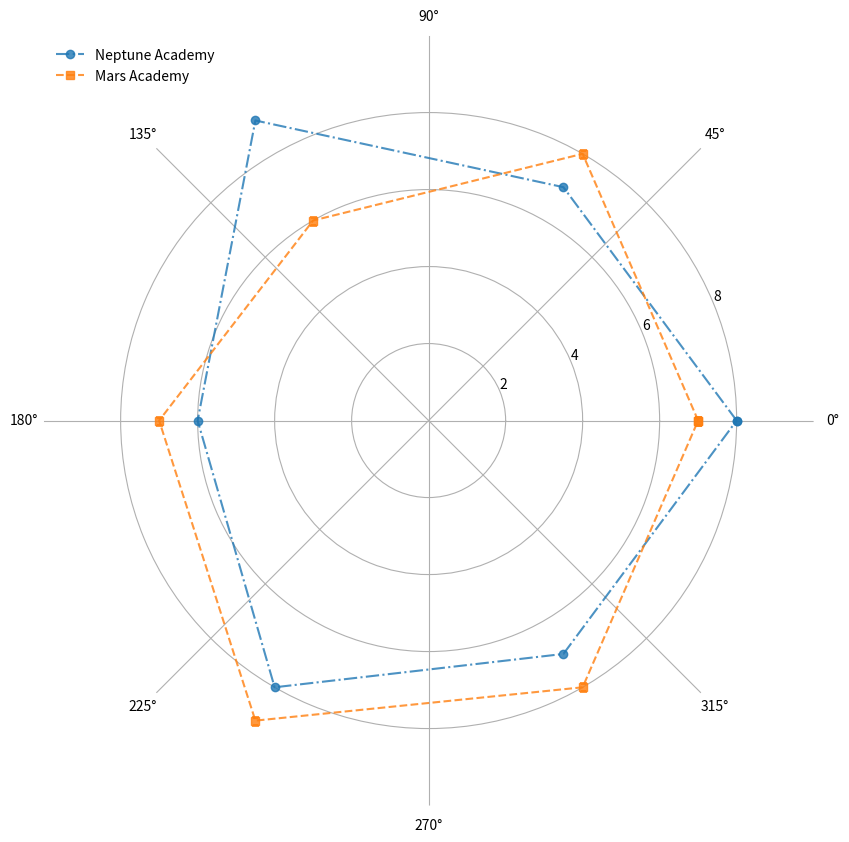

This figure's Python source:
import matplotlib.pyplot as plt
import numpy as np

skills = ['Piloting', 'Engineering', 'Science', 'Physical Fitness', 'Teamwork', 'Quick Decision Making']
num_skills = len(skills)

neptune_academy = [8, 7, 9, 6, 8, 7]
mars_academy = [7, 8, 6, 7, 9, 8]

neptune_academy += neptune_academy[:1]
mars_academy += mars_academy[:1]

angles = np.linspace(0, 2 * np.pi, num_skills, endpoint=False).tolist()
angles += angles[:1]

fig, ax = plt.subplots(figsize=(10, 10), subplot_kw=dict(polar=True))

# Changed marker from fill to plot with new line style and marker
ax.plot(angles, neptune_academy, 'o-.', color='#1f77b4', alpha=0.8, label='Neptune Academy')
ax.plot(angles, mars_academy, 's--', color='#ff7f0e', alpha=0.8, label='Mars Academy')

ax.set_yticks([2, 4, 6, 8])
ax.set_ylim(0, 10)
ax.yaxis.grid(True)  # Enabled grid lines for y-axis

# Changed the location and appearance of the legend
ax.legend(loc='upper left', frameon=False)

# Changed the appearance of the border
ax.spines['polar'].set_visible(False)

plt.show()
